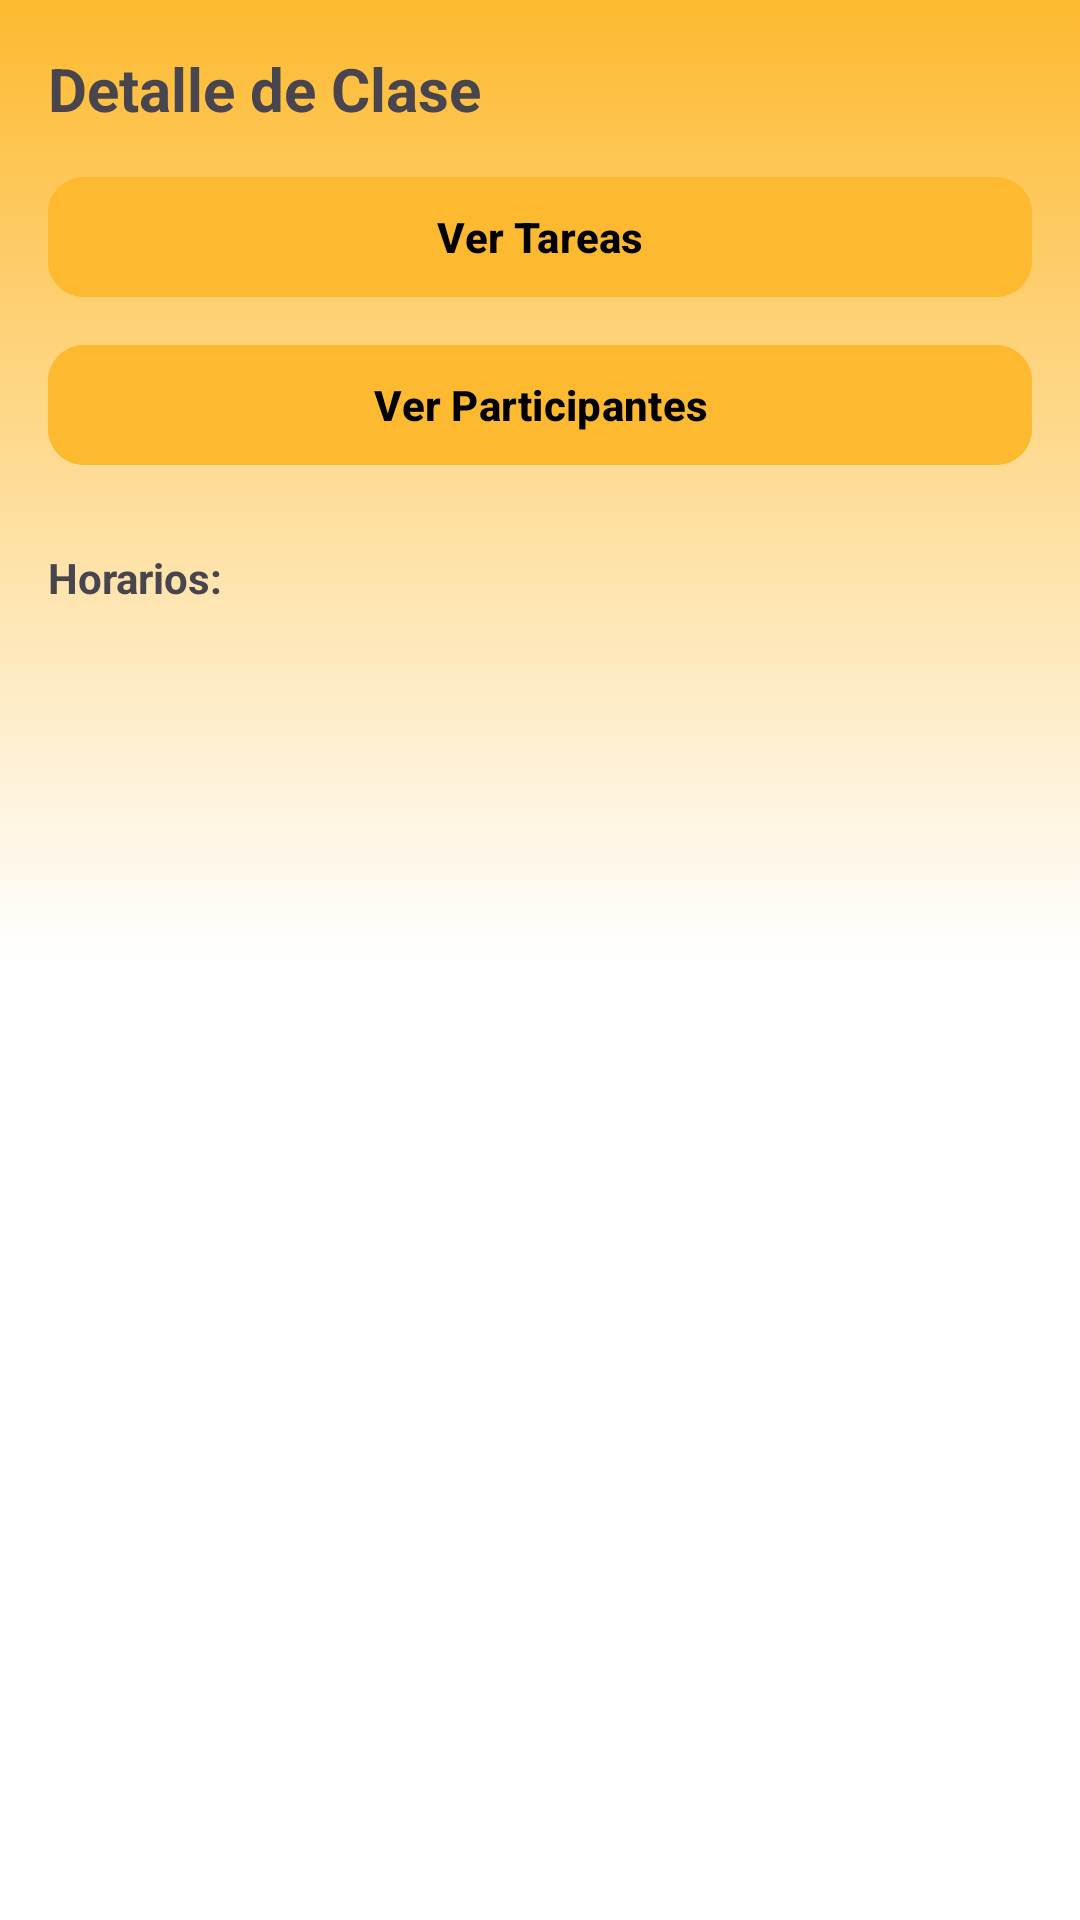

Write the Android layout XML for this screen, with the resource values it uses.
<!-- AndroidManifest.xml: application theme Theme.T1_Aplicativos_Grupo8 -->
<!-- res/layout/fragment_alumno_clase_detalle.xml -->
<LinearLayout xmlns:android="http://schemas.android.com/apk/res/android"
    xmlns:app="http://schemas.android.com/apk/res-auto"
    android:orientation="vertical"
    android:padding="16dp"
    android:layout_width="match_parent"
    android:layout_height="match_parent"
    android:background="@drawable/background_yellow">

    <TextView
        android:id="@+id/tvTituloClase"
        android:layout_width="wrap_content"
        android:layout_height="wrap_content"
        android:text="@string/detalle_clase"
        android:textSize="20sp"
        android:textStyle="bold"
        android:layout_marginBottom="12dp" />

    <com.google.android.material.button.MaterialButton
        android:id="@+id/btnAlumnoVerTareas"
        android:layout_width="match_parent"
        android:layout_height="wrap_content"
        android:text="@string/ver_tareas"
        android:textColor="@android:color/black"
        android:textStyle="bold"
        app:cornerRadius="12dp"
        android:backgroundTint="@color/yelow"
        android:layout_marginBottom="8dp" />

    <com.google.android.material.button.MaterialButton
        android:id="@+id/btnAlumnoVerParticipantes"
        android:layout_width="match_parent"
        android:layout_height="wrap_content"
        android:text="@string/ver_participantes"
        android:textColor="@android:color/black"
        android:textStyle="bold"
        app:cornerRadius="12dp"
        android:backgroundTint="@color/yelow"
        android:layout_marginBottom="8dp" />

    <TextView
        android:layout_width="match_parent"
        android:layout_height="wrap_content"
        android:text="@string/horarios"
        android:textStyle="bold"
        android:layout_marginTop="16dp" />

    <androidx.recyclerview.widget.RecyclerView
        android:id="@+id/recyclerHorarios"
        android:layout_width="match_parent"
        android:layout_height="0dp"
        android:layout_weight="1"/>
</LinearLayout>
<!-- resources referenced by this layout -->
<resources>
  <color name="yelow">#FDBA30</color>
  <!-- drawable background_yellow (drawable) -->
  <?xml version="1.0" encoding="utf-8"?>
  <selector xmlns:android="http://schemas.android.com/apk/res/android">
  
      <item>
          <shape android:shape="rectangle">
              <gradient
                  android:startColor="@color/yelow"
                  android:centerColor="@color/white"
                  android:endColor="@color/white"
                  android:type="linear"
                  android:angle="270"
              />
          </shape>
      </item>
  
  </selector>
  <string name="detalle_clase">Detalle de Clase</string>
  <string name="horarios">Horarios:</string>
  <string name="ver_participantes">Ver Participantes</string>
  <string name="ver_tareas">Ver Tareas</string>
  <style name="Theme.T1_Aplicativos_Grupo8" parent="Base.Theme.T1_Aplicativos_Grupo8" />
  <color name="white">#FFFFFFFF</color>
  <style name="Base.Theme.T1_Aplicativos_Grupo8" parent="Theme.Material3.DayNight.NoActionBar">
          
          
  
          <item name="materialAlertDialogTheme">@style/CustomAlertDialog</item>
      </style>
  <style name="CustomAlertDialog" parent="Theme.Material3.DayNight.Dialog.Alert">
          <item name="materialButtonStyle">@style/DialogButtonStyle</item>
      </style>
  <style name="DialogButtonStyle" parent="Widget.Material3.Button.TextButton">
          <item name="android:background">@drawable/rounded_yellow_button</item>
          <item name="android:textColor">@android:color/white</item>
          <item name="android:textStyle">bold</item>
      </style>
  <!-- drawable rounded_yellow_button (drawable) -->
  <?xml version="1.0" encoding="utf-8"?>
  <shape xmlns:android="http://schemas.android.com/apk/res/android">
      <solid android:color="@color/yelow" />
  
      <stroke
          android:width="2dp"
          android:color="@android:color/black" />
  
      <corners android:radius="12dp" />
  </shape>
</resources>
